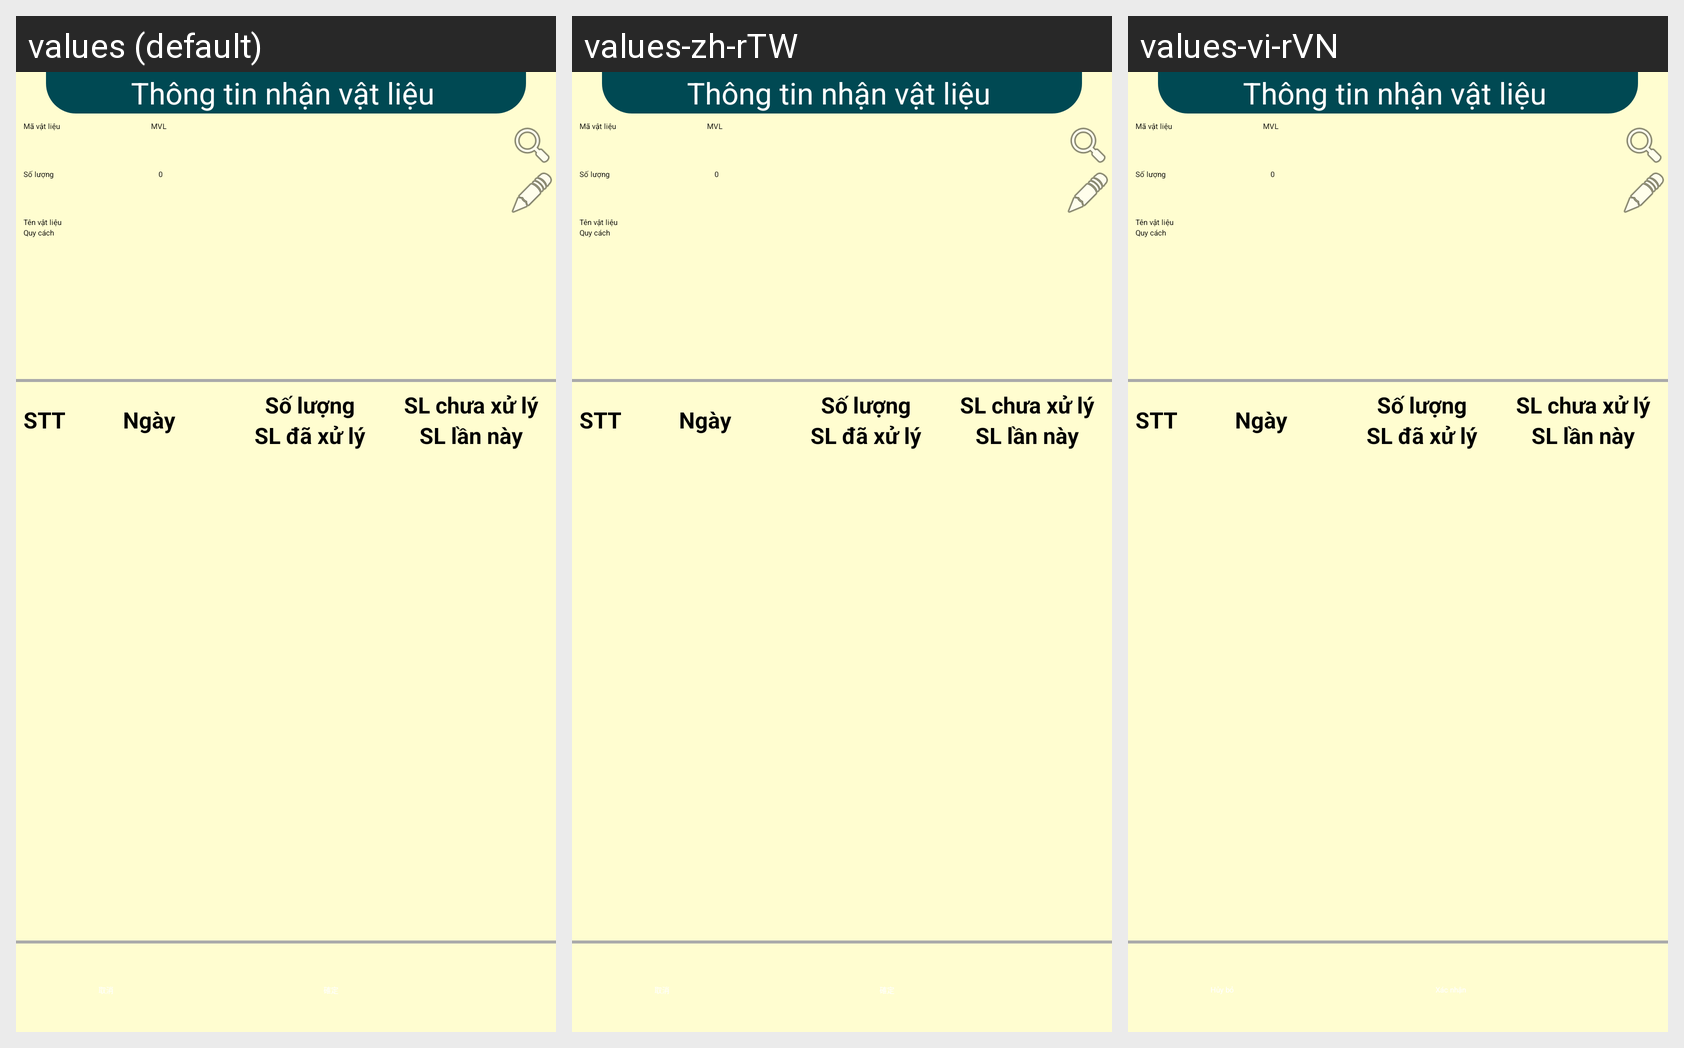

Here is an Android app screen in its default locale and in the app's own translations. Write out the translated-string differences for the strings that appear on this screen.
Android screen res/layout/activity_qr232_xu_ly.xml rendered under 3 locales, left to right: values (default), values-zh-rTW, values-vi-rVN. Device: Nexus 5 (rendered at 1080×1920; each locale shown at half size, 540×960, under a caption strip naming it); theme Theme.KLB_PDA.
Strings drawn on this screen, with the default value and each locale's value (text and hints the layout hard-codes, and strings that could not be matched under every locale, appear in the picture but are not listed):

btn_cancel
  values: 取消
  values-zh-rTW: 取消
  values-vi-rVN: Hủy bỏ

btn_ok
  values: 確定
  values-zh-rTW: 確定
  values-vi-rVN: Xác nhận
